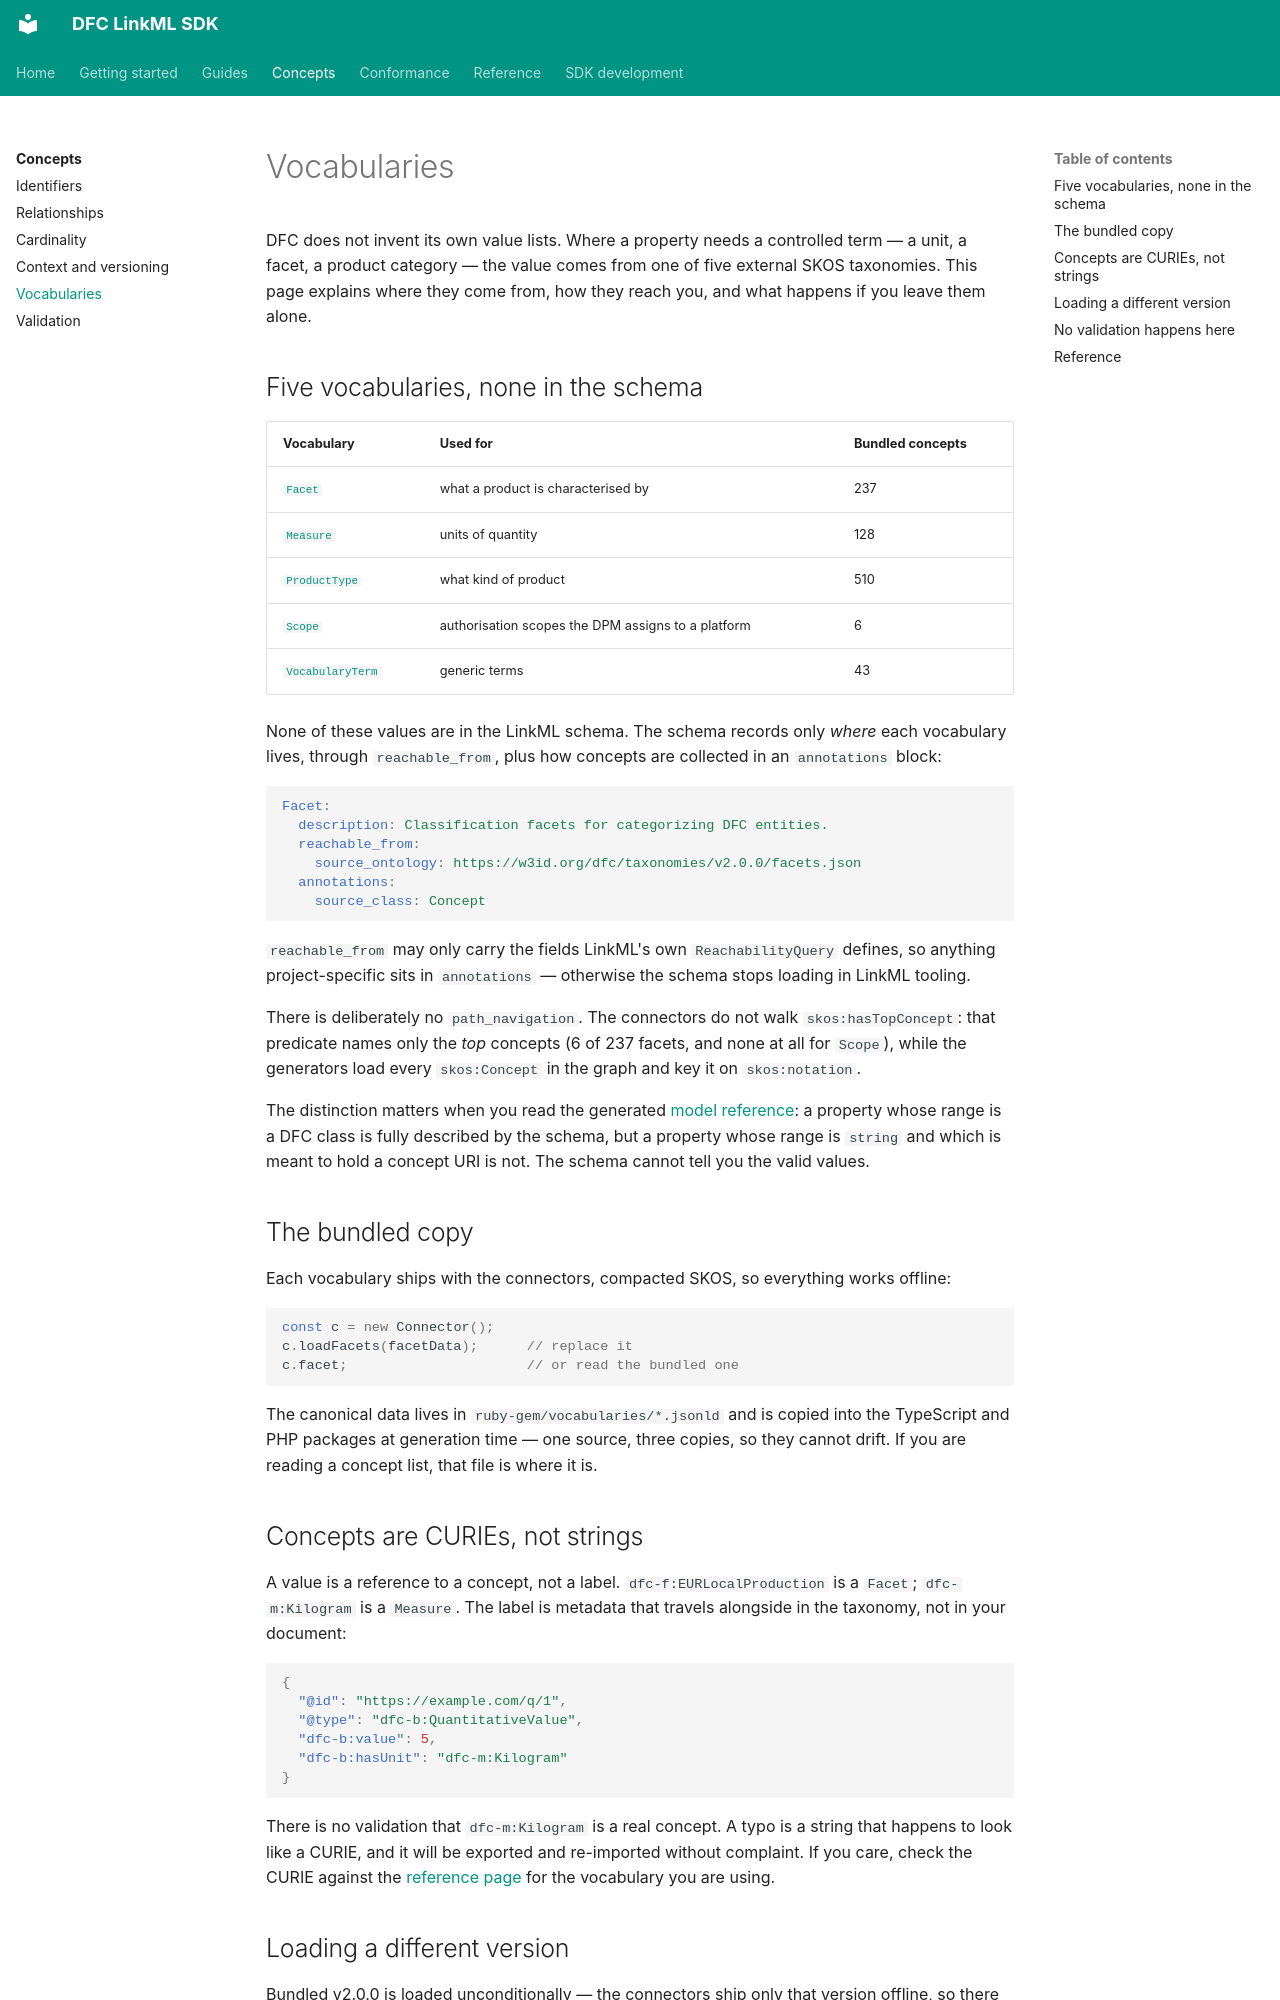

repository: Food-Data-Collaboration/DFC-LinkML · page: concepts/vocabularies/index.html · generator: mkdocs

# Vocabularies

DFC does not invent its own value lists. Where a property needs a controlled
term — a unit, a facet, a product category — the value comes from one of five
external SKOS taxonomies. This page explains where they come from, how they
reach you, and what happens if you leave them alone.

## Five vocabularies, none in the schema

| Vocabulary | Used for | Bundled concepts |
|---|---|---|
| [`Facet`](../reference/model/Facet.md) | what a product is characterised by | 237 |
| [`Measure`](../reference/model/Measure.md) | units of quantity | 128 |
| [`ProductType`](../reference/model/ProductType.md) | what kind of product | 510 |
| [`Scope`](../reference/model/Scope.md) | authorisation scopes the DPM assigns to a platform | 6 |
| [`VocabularyTerm`](../reference/model/VocabularyTerm.md) | generic terms | 43 |

None of these values are in the LinkML schema. The schema records only
*where* each vocabulary lives, through `reachable_from`, plus how concepts are
collected in an `annotations` block:

```yaml
Facet:
  description: Classification facets for categorizing DFC entities.
  reachable_from:
    source_ontology: https://w3id.org/dfc/taxonomies/v2.0.0/facets.json
  annotations:
    source_class: Concept
```

`reachable_from` may only carry the fields LinkML's own `ReachabilityQuery`
defines, so anything project-specific sits in `annotations` — otherwise the
schema stops loading in LinkML tooling.

There is deliberately no `path_navigation`. The connectors do not walk
`skos:hasTopConcept`: that predicate names only the *top* concepts (6 of 237
facets, and none at all for `Scope`), while the generators load every
`skos:Concept` in the graph and key it on `skos:notation`.

The distinction matters when you read the generated
[model reference](../reference/model/index.md): a property whose range is a
DFC class is fully described by the schema, but a property whose range is
`string` and which is meant to hold a concept URI is not. The schema cannot
tell you the valid values.

## The bundled copy

Each vocabulary ships with the connectors, compacted SKOS, so everything
works offline:

```typescript
const c = new Connector();
c.loadFacets(facetData);      // replace it
c.facet;                      // or read the bundled one
```

The canonical data lives in `ruby-gem/vocabularies/*.jsonld` and is copied
into the TypeScript and PHP packages at generation time — one source, three
copies, so they cannot drift. If you are reading a concept list, that file is
where it is.

## Concepts are CURIEs, not strings

A value is a reference to a concept, not a label. `dfc-f:EURLocalProduction`
is a `Facet`; `dfc-m:Kilogram` is a `Measure`. The label is metadata that
travels alongside in the taxonomy, not in your document:

```json
{
  "@id": "https://example.com/q/1",
  "@type": "dfc-b:QuantitativeValue",
  "dfc-b:value": 5,
  "dfc-b:hasUnit": "dfc-m:Kilogram"
}
```

There is no validation that `dfc-m:Kilogram` is a real concept. A typo is a
string that happens to look like a CURIE, and it will be exported and
re-imported without complaint. If you care, check the CURIE against the
[reference page](../reference/model/Measure.md) for the vocabulary you are
using.
